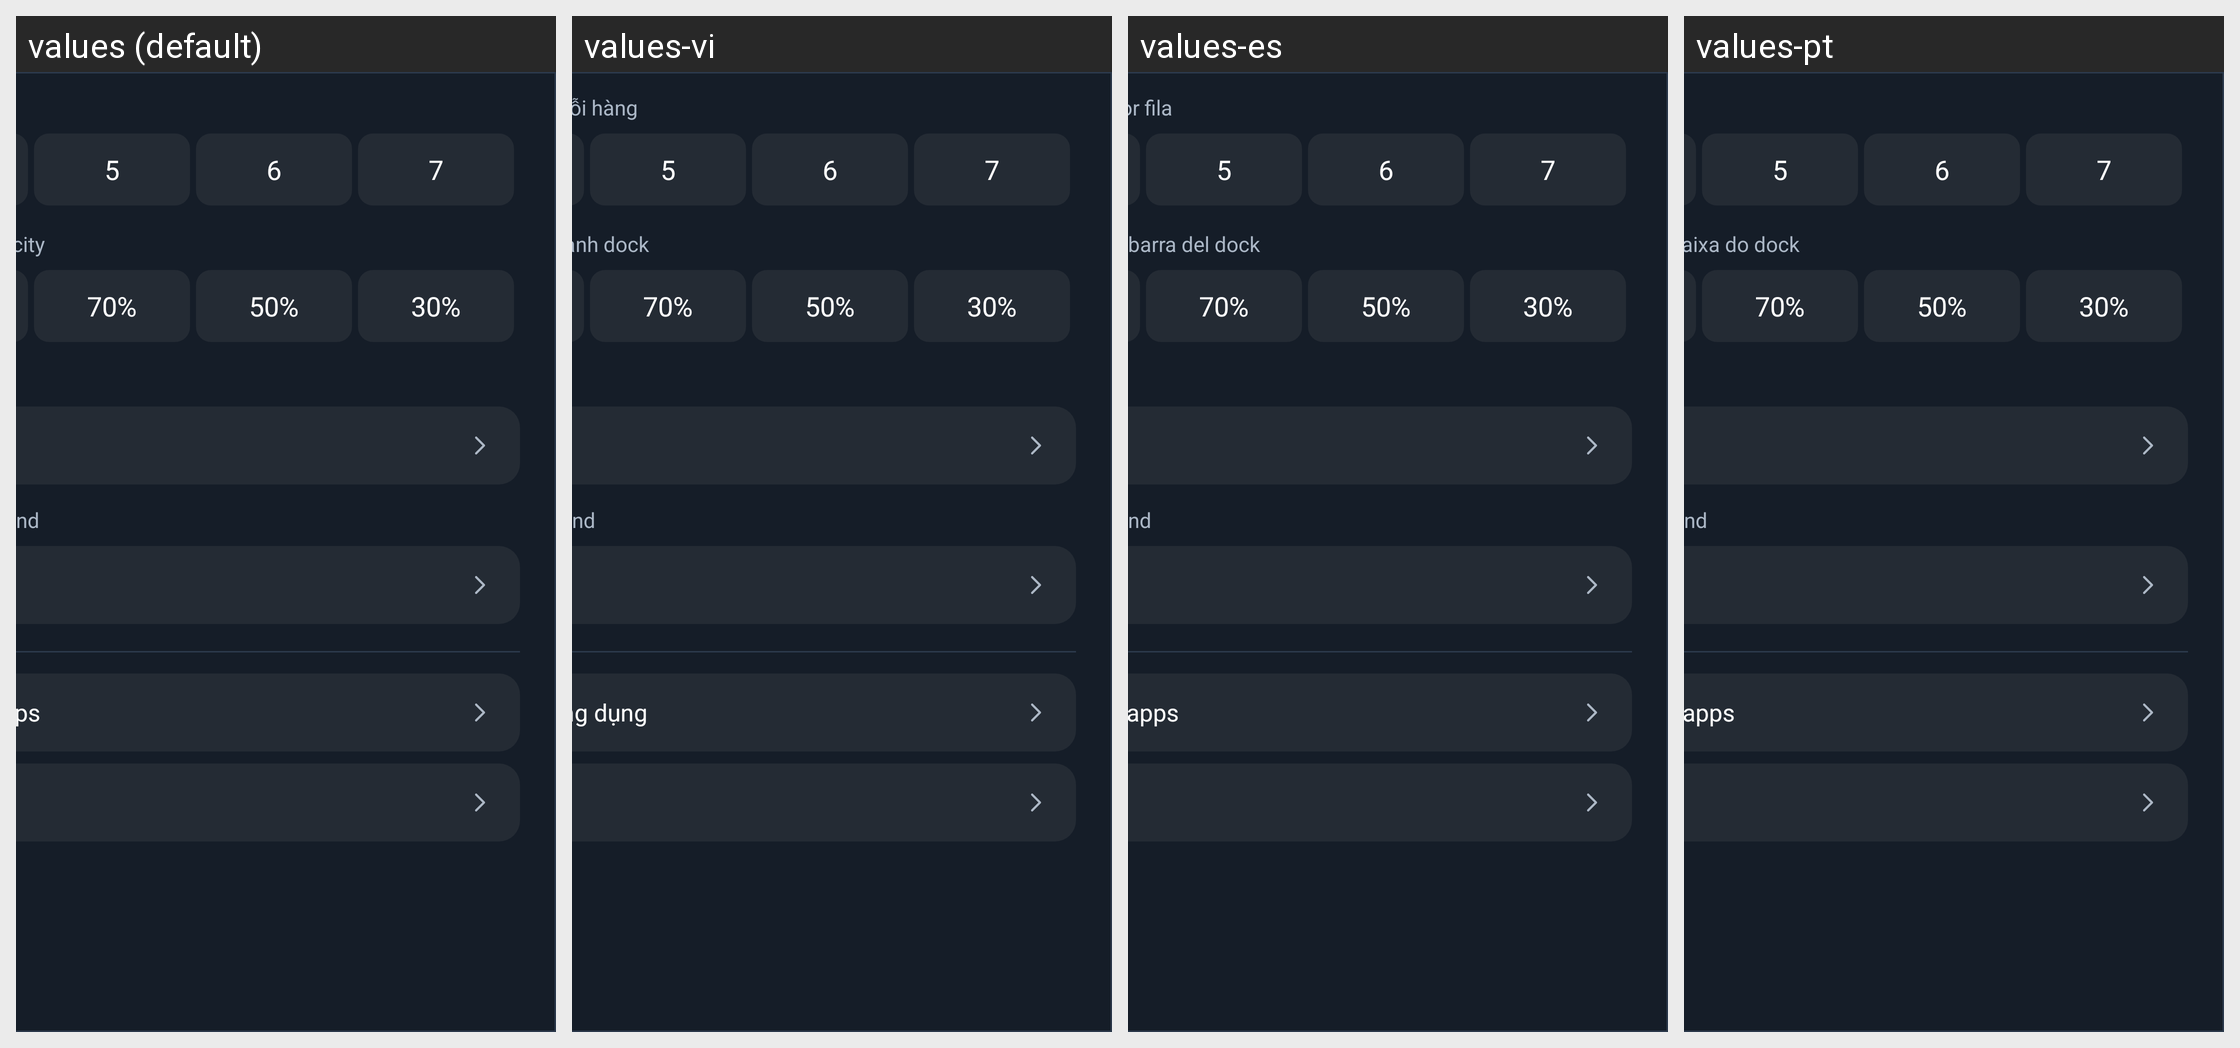

Translations of the strings shown on this Android screen, per locale in the grid:
Android screen res/layout/activity_launcher_settings.xml rendered under 4 locales, left to right: values (default), values-vi, values-es, values-pt. Device: Nexus 5 (rendered at 1080×1920; each locale shown at half size, 540×960, under a caption strip naming it); theme Theme.LauncherPanel.
Other locales in the repository, not shown: values-ar, values-bn, values-ca, values-cs, values-de, values-fi, values-fr, values-in, values-it, values-iw, values-nb, values-nl, values-pl, values-ru, values-th, values-tr, values-uk, values-uz, values-zh-rCN, values-zh-rTW.
Strings drawn on this screen, with the default value and each locale's value (text and hints the layout hard-codes, and strings that could not be matched under every locale, appear in the picture but are not listed):

dock_opacity_label
  values: Dock band opacity
  values-vi: Độ đậm của thanh dock
  values-es: Opacidad de la barra del dock
  values-pt: Opacidade da faixa do dock

background_scope
  values: Show background
  values-vi: Show background  [not translated; the default value is used]
  values-es: Show background  [not translated; the default value is used]
  values-pt: Show background  [not translated; the default value is used]

reorder
  values: Reorder apps
  values-vi: Sắp xếp ứng dụng
  values-es: Reordenar apps
  values-pt: Reordenar apps
